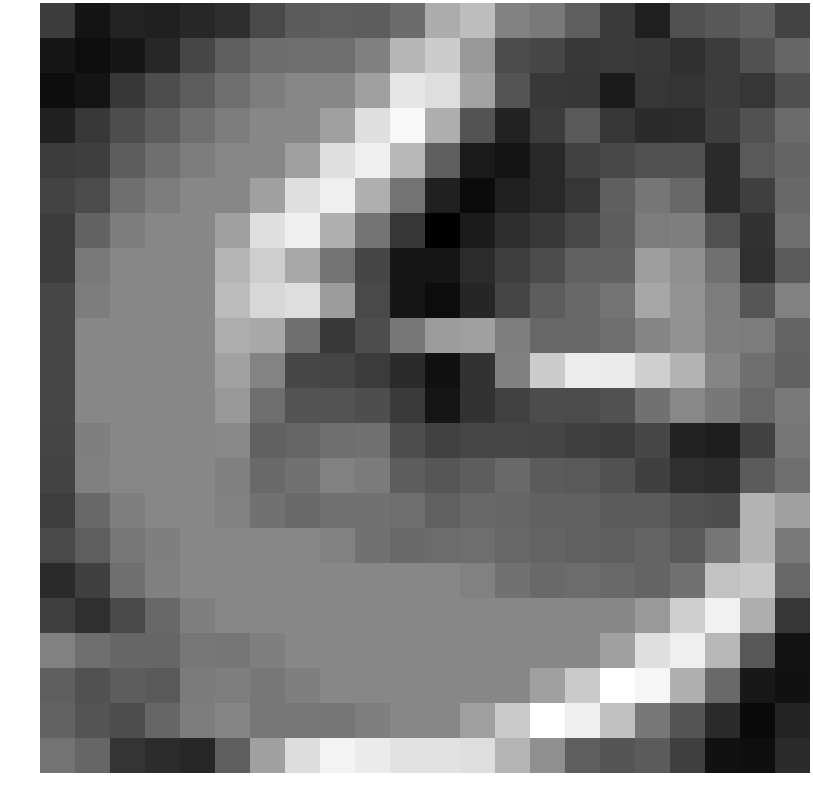

The file beside this chart, header and first rows:
-0.892739, -1.789592, -1.451985, -1.520233, -1.367174, -1.204666, -0.594319, -0.177252, -0.124232, -0.145388, 0.163525, 1.645768, 2.050025, 0.680502, 0.480522, -0.126879, -0.937330, -1.494302, -0.416831, -0.259928, -0.022347, -0.732943
-1.741, -1.917, -1.739, -1.354, -0.658, -0.1222, 0.2206, 0.2374, 0.2353, 0.648, 1.877, 2.355, 1.191, -0.5552, -0.6486, -0.9575, -0.9321, -0.9509, -1.126, -0.8666, -0.4065, 0.06877
-1.953, -1.787, -0.9983, -0.5002, -0.1521, 0.2735, 0.5909, 0.8059, 0.8059, 1.375, 2.953, 2.782, 1.43, -0.3533, -0.9825, -1.004, -1.649, -1.014, -1.054, -0.8628, -1.023, -0.4695
-1.506, -0.98, -0.5002, -0.1521, 0.2735, 0.5909, 0.8059, 0.8059, 1.375, 2.789, 3.367, 1.693, -0.3648, -1.465, -0.8898, -0.2282, -1.03, -1.27, -1.254, -0.853, -0.3873, 0.1716
-0.9087, -0.8322, -0.1521, 0.2735, 0.5909, 0.8059, 0.8059, 1.375, 2.789, 3.147, 1.923, -0.1305, -1.651, -1.785, -1.348, -0.7503, -0.6126, -0.4363, -0.4172, -1.295, -0.2221, 0.01721
-0.7287, -0.5429, 0.2735, 0.5909, 0.8059, 0.8059, 1.375, 2.789, 3.147, 1.721, 0.3459, -1.526, -2.002, -1.529, -1.338, -1.017, -0.09893, 0.4157, 0.09369, -1.303, -0.8188, 0.1062
-0.8852, 0.003732, 0.5909, 0.8059, 0.8059, 1.375, 2.789, 3.147, 1.721, 0.3739, -1.03, -2.254, -1.643, -1.212, -0.9534, -0.6175, -0.1355, 0.5597, 0.6266, -0.4455, -1.124, 0.2419
-0.8886, 0.49, 0.8059, 0.8059, 0.8059, 1.848, 2.408, 1.545, 0.3541, -0.6895, -1.741, -1.78, -1.246, -0.8405, -0.5301, -0.06242, -0.03326, 1.316, 1.009, 0.2846, -1.176, -0.1848
-0.6715, 0.5909, 0.8059, 0.8059, 0.8059, 2.012, 2.612, 2.764, 1.28, -0.5696, -1.756, -1.971, -1.387, -0.6859, -0.1521, 0.1085, 0.362, 1.527, 1.074, 0.5478, -0.3103, 0.6718
-0.67, 0.8059, 0.8059, 0.8059, 0.8059, 1.662, 1.545, 0.2717, -0.9893, -0.505, 0.4621, 1.283, 1.363, 0.599, 0.08092, 0.08463, 0.2351, 0.7669, 1.055, 0.6058, 0.5527, 0.007485
-0.67, 0.8059, 0.8059, 0.8059, 0.8059, 1.392, 0.7082, -0.6353, -0.6872, -0.9112, -1.278, -1.858, -1.121, 0.656, 2.359, 3.088, 3.074, 2.433, 1.797, 0.7556, 0.2685, -0.02965
-0.67, 0.8059, 0.8059, 0.8059, 0.8059, 1.2, 0.2429, -0.3699, -0.3571, -0.4885, -0.9371, -1.764, -1.123, -0.7445, -0.5283, -0.5523, -0.3968, 0.3092, 0.8301, 0.4631, 0.07355, 0.5179
-0.6875, 0.6202, 0.8059, 0.8059, 0.8059, 0.8427, -0.03654, 0.04263, 0.2433, 0.3425, -0.5006, -0.7745, -0.6622, -0.6699, -0.6825, -0.8059, -0.8983, -0.6294, -1.466, -1.556, -0.7439, 0.4246
-0.7378, 0.6385, 0.8059, 0.8059, 0.8059, 0.6409, 0.1275, 0.321, 0.6615, 0.5259, -0.1422, -0.2948, -0.1528, 0.1421, -0.183, -0.2421, -0.3916, -0.7884, -1.184, -1.219, -0.1898, 0.2572
-0.8519, 0.1032, 0.6202, 0.8059, 0.8059, 0.6688, 0.3133, 0.1554, 0.2944, 0.3023, 0.2394, -0.08244, 0.109, 0.04579, -0.02664, -0.07977, -0.1708, -0.1854, -0.4283, -0.4766, 1.796, 1.361
-0.6024, -0.1141, 0.4352, 0.6202, 0.8059, 0.8059, 0.8059, 0.8059, 0.6688, 0.3133, 0.1554, 0.1853, 0.2416, 0.08578, 0.02442, -0.08244, -0.1207, 0.007594, -0.2069, 0.4195, 1.825, 0.4833
-1.295, -0.7963, 0.257, 0.6385, 0.8059, 0.8059, 0.8059, 0.8059, 0.8059, 0.8059, 0.8059, 0.8059, 0.6688, 0.3133, 0.1554, 0.1853, 0.1325, 0.02508, 0.3311, 2.139, 2.265, 0.09442
-0.8188, -1.17, -0.5983, 0.1032, 0.6202, 0.8059, 0.8059, 0.8059, 0.8059, 0.8059, 0.8059, 0.8059, 0.8059, 0.8059, 0.8059, 0.8059, 0.8059, 1.238, 2.433, 3.209, 1.695, -1.023
0.6601, 0.2508, 0.06221, 0.06255, 0.455, 0.4169, 0.6202, 0.8059, 0.8059, 0.8059, 0.8059, 0.8059, 0.8059, 0.8059, 0.8059, 0.8059, 1.375, 2.789, 3.147, 1.923, -0.2676, -1.842
-0.1024, -0.3897, -0.1412, -0.2364, 0.5251, 0.6087, 0.4352, 0.6202, 0.8059, 0.8059, 0.8059, 0.8059, 0.8059, 0.8059, 1.375, 2.317, 3.528, 3.324, 1.741, 0.1427, -1.712, -1.865
-0.01248, -0.3355, -0.4991, 0.06984, 0.5826, 0.7806, 0.4534, 0.455, 0.4169, 0.6202, 0.8059, 0.8059, 1.375, 2.317, 3.528, 3.16, 2.106, 0.4616, -0.3234, -1.267, -2.033, -1.457
0.3559, 0.05455, -1.062, -1.255, -1.352, -0.1181, 1.367, 2.756, 3.239, 3.068, 2.864, 2.864, 2.767, 1.849, 0.9777, -0.1206, -0.3146, -0.1883, -0.8104, -1.854, -1.894, -1.264
